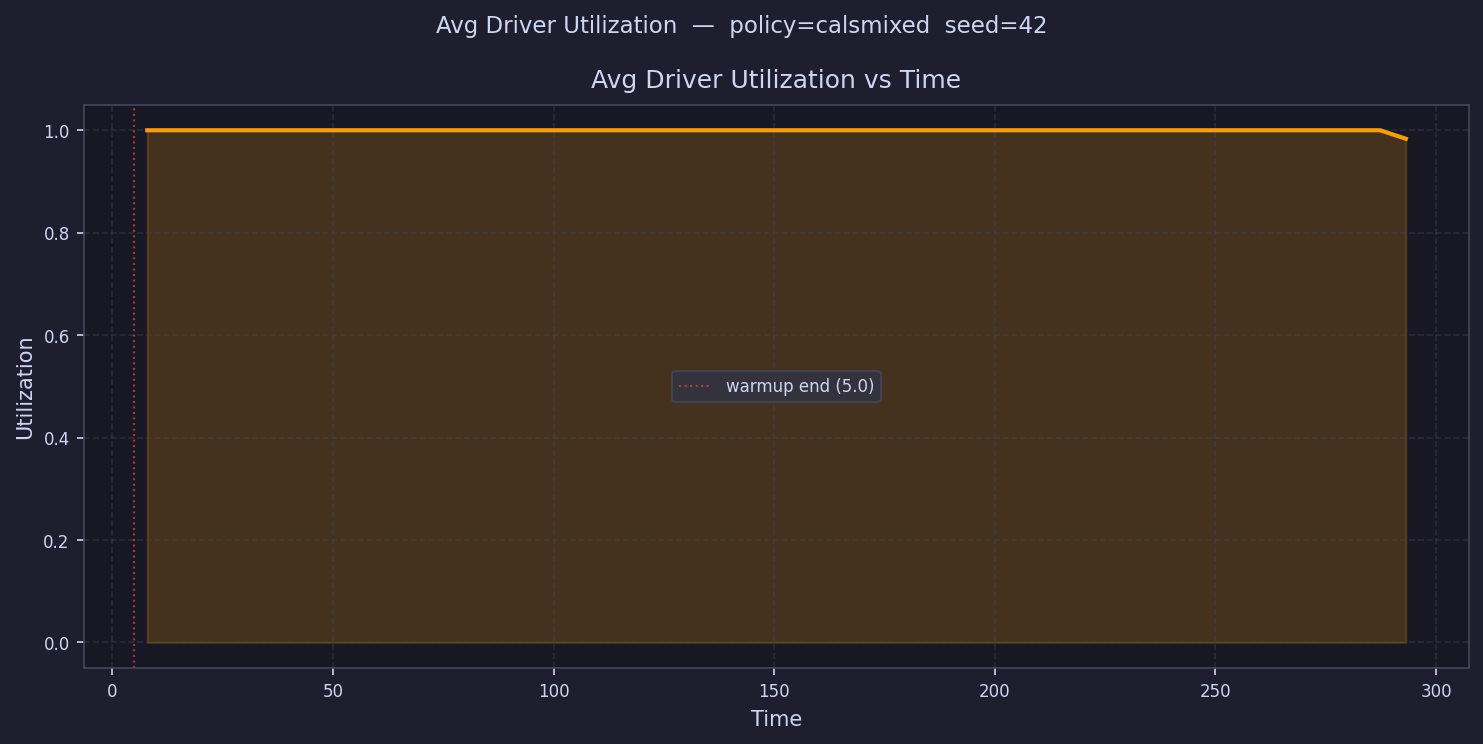

The table this chart was drawn from, first rows:
time, avg_driver_utilization
7.911, 1.0
13.73, 1
19.55, 1.0
25.37, 1.0
31.19, 1.0
37.02, 1.0
42.84, 1.0
48.66, 1.0
54.48, 1.0
60.3, 1.0
66.12, 1.0
71.94, 1.0
77.76, 1.0
83.58, 1.0
89.41, 1.0
95.23, 1.0
101, 1.0
106.9, 1.0
112.7, 1.0
118.5, 1.0
124.3, 1.0
130.2, 1.0
136, 1.0
141.8, 1.0
147.6, 1.0
153.4, 1.0
159.3, 1.0
165.1, 1.0
170.9, 1.0
176.7, 1.0
182.5, 1.0
188.4, 1.0
194.2, 1.0
200, 1.0
205.8, 1.0
211.6, 1.0
217.5, 1.0
223.3, 1.0
229.1, 1.0
234.9, 1.0
240.8, 1.0
246.6, 1.0
252.4, 1.0
258.2, 1.0
264, 1.0
269.9, 1.0
275.7, 1.0
281.5, 1.0
287.3, 1.0
293.1, 0.9835
